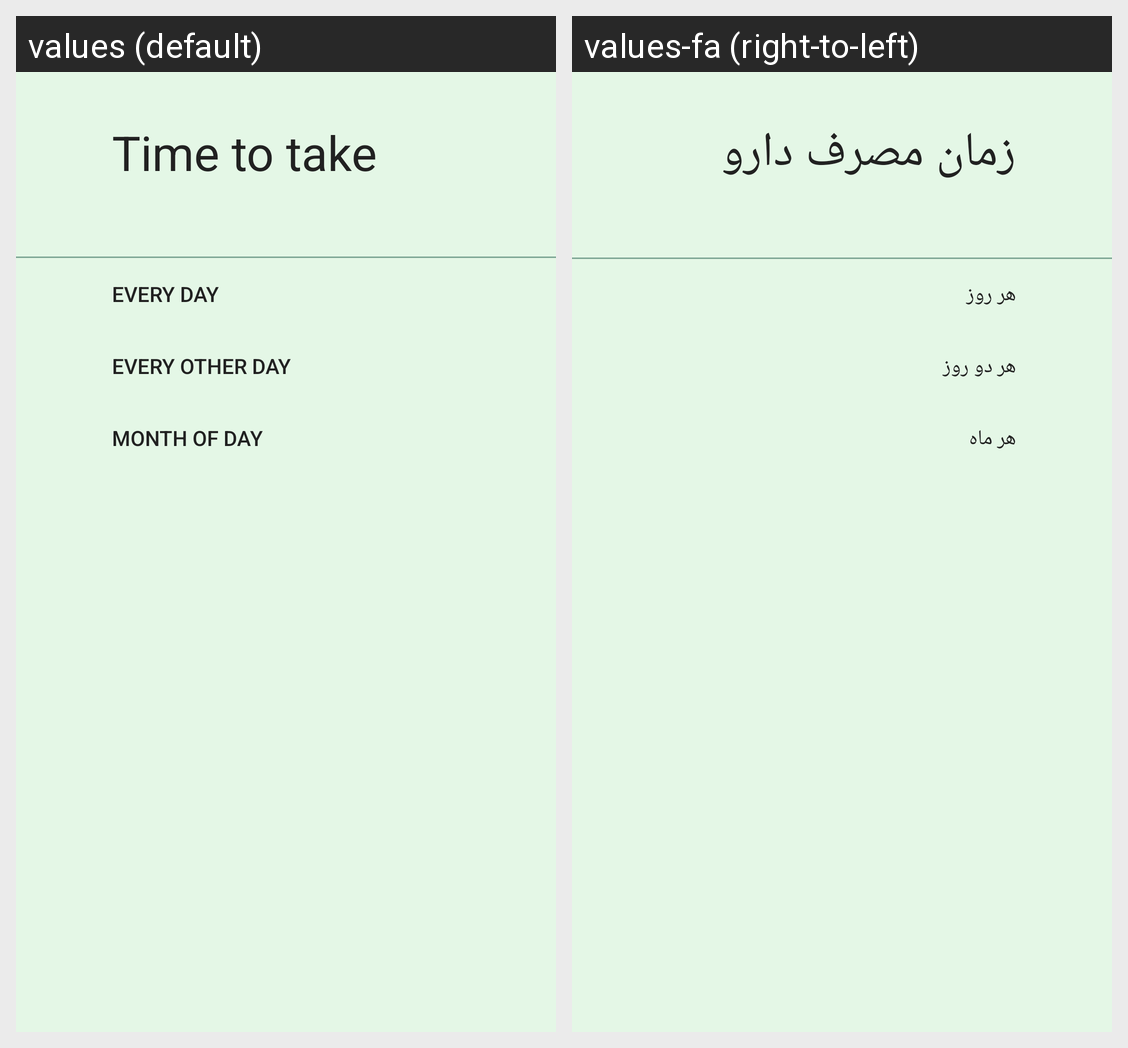

Locale-by-locale string values for the Android screen shown in this grid:
Android screen res/layout/fragment_time_take.xml rendered under 2 locales, left to right: values (default), values-fa (right-to-left). Device: Nexus 5 (rendered at 1080×1920; each locale shown at half size, 540×960, under a caption strip naming it); theme AppTheme.
Strings drawn on this screen, with the default value and each locale's value (text and hints the layout hard-codes, and strings that could not be matched under every locale, appear in the picture but are not listed):

time_to_take
  values: Time to take
  values-fa: زمان مصرف دارو

every_day
  values: Every day
  values-fa: هر روز

every_other_day
  values: Every other day
  values-fa: هر دو روز

month_of_day
  values: Month of day
  values-fa: هر ماه
